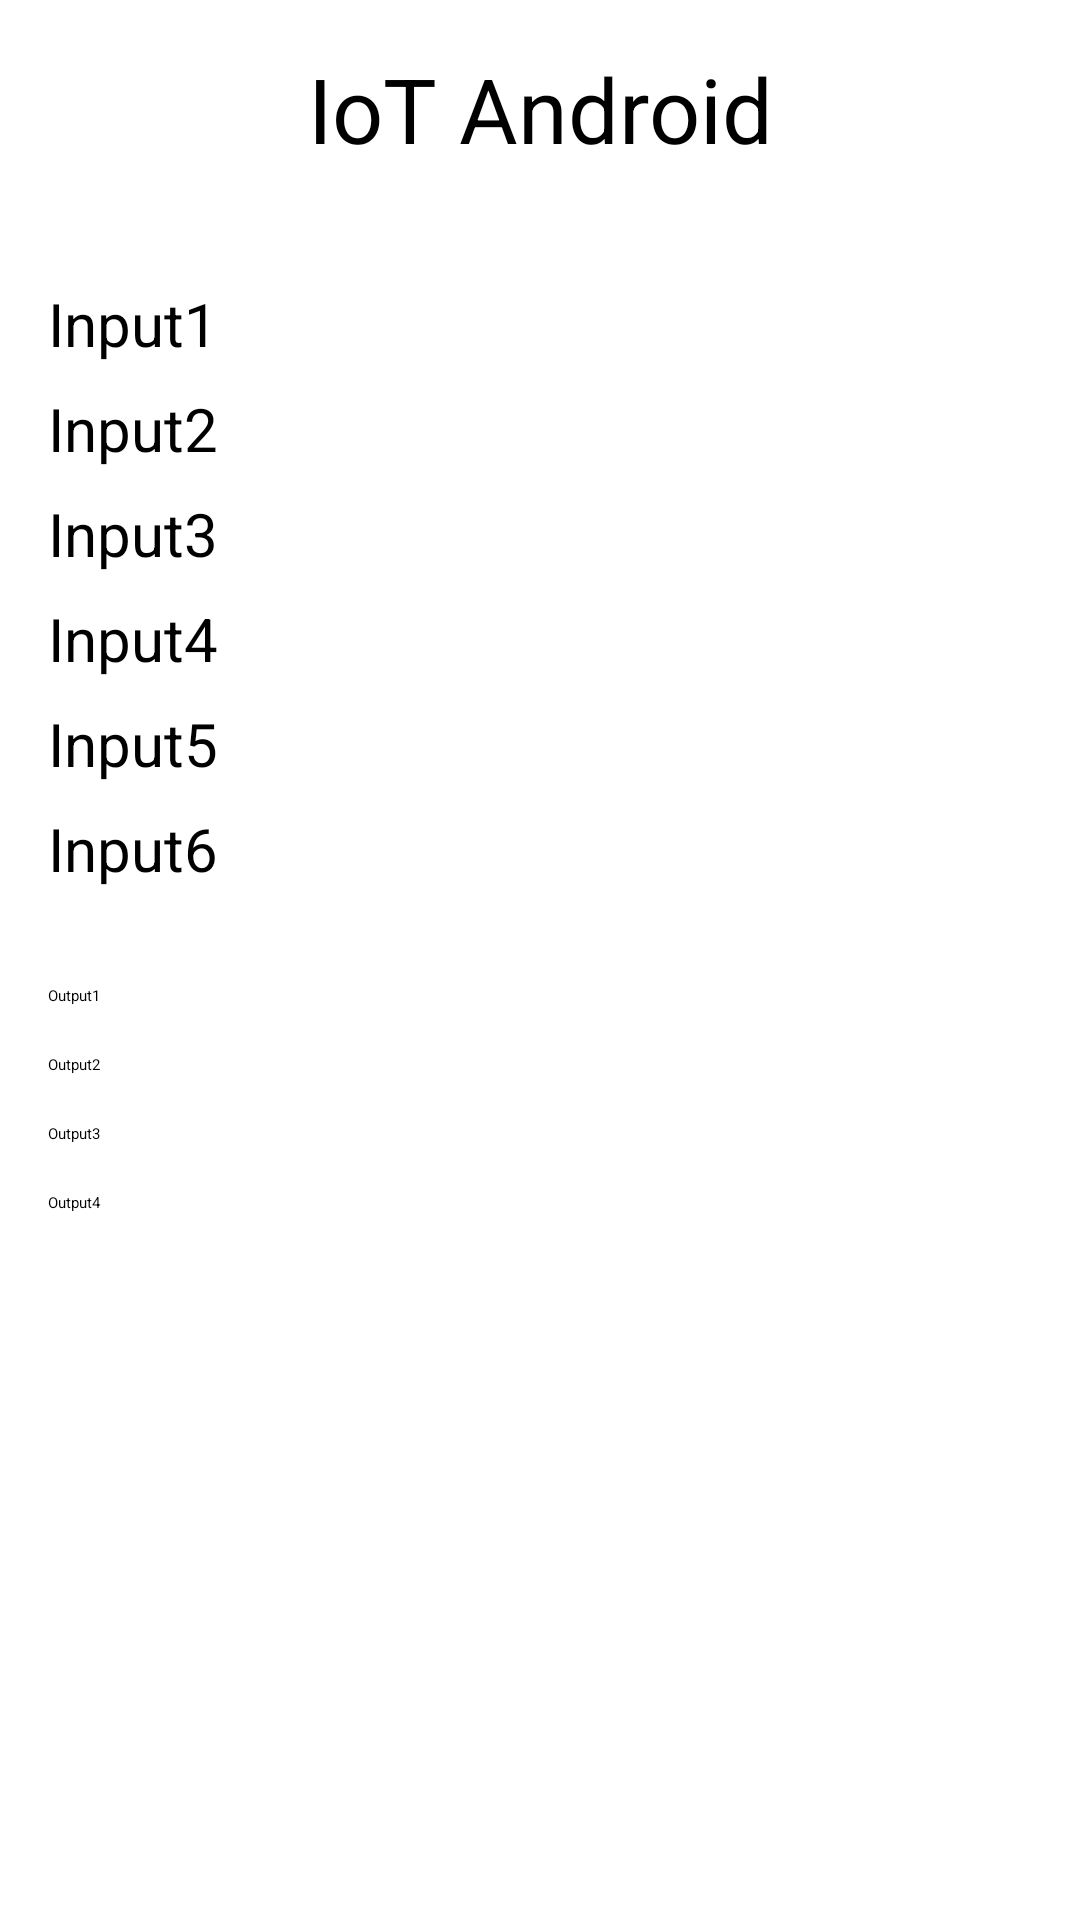

Android layout source for this screen:
<!-- AndroidManifest.xml: application theme Theme.IoT -->
<!-- res/layout/fragment_main.xml -->
<?xml version="1.0" encoding="utf-8"?>
<LinearLayout
    xmlns:android="http://schemas.android.com/apk/res/android"
    xmlns:tools="http://schemas.android.com/tools"
    android:id="@+id/main"
    android:layout_width="match_parent"
    android:layout_height="match_parent"
    android:orientation="vertical"
    android:paddingTop="150dp"
    android:padding="16dp"
    tools:context=".MainActivity">

    
    <TextView
        android:id="@+id/textView"
        android:layout_width="match_parent"
        android:layout_height="wrap_content"
        android:text="@string/iot_android"
        android:textSize="30sp"
        android:textAlignment="center"
        android:paddingBottom="30dp" />

    
    <LinearLayout
        android:layout_width="match_parent"
        android:layout_height="wrap_content"
        android:orientation="horizontal"
        android:paddingTop="8dp">
        <TextView
            android:layout_width="0dp"
            android:layout_height="wrap_content"
            android:layout_weight="1"
            android:text="@string/input1"
            android:textSize="20sp" />
        <TextView
            android:id="@+id/input1"
            android:layout_width="wrap_content"
            android:layout_height="wrap_content"
            android:textSize="20sp" />
    </LinearLayout>

    <LinearLayout
        android:layout_width="match_parent"
        android:layout_height="wrap_content"
        android:orientation="horizontal"
        android:paddingTop="8dp">
        <TextView
            android:layout_width="0dp"
            android:layout_height="wrap_content"
            android:layout_weight="1"
            android:text="@string/input2"
            android:textSize="20sp" />
        <TextView
            android:id="@+id/input2"
            android:layout_width="wrap_content"
            android:layout_height="wrap_content"
            android:textSize="20sp" />
    </LinearLayout>

    <LinearLayout
        android:layout_width="match_parent"
        android:layout_height="wrap_content"
        android:orientation="horizontal"
        android:paddingTop="8dp">
        <TextView
            android:layout_width="0dp"
            android:layout_height="wrap_content"
            android:layout_weight="1"
            android:text="@string/input3"
            android:textSize="20sp" />
        <TextView
            android:id="@+id/input3"
            android:layout_width="wrap_content"
            android:layout_height="wrap_content"
            android:textSize="20sp" />
    </LinearLayout>

    <LinearLayout
        android:layout_width="match_parent"
        android:layout_height="wrap_content"
        android:orientation="horizontal"
        android:paddingTop="8dp">
        <TextView
            android:layout_width="0dp"
            android:layout_height="wrap_content"
            android:layout_weight="1"
            android:text="@string/input4"
            android:textSize="20sp" />
        <TextView
            android:id="@+id/input4"
            android:layout_width="wrap_content"
            android:layout_height="wrap_content"
            android:textSize="20sp" />
    </LinearLayout>

    <LinearLayout
        android:layout_width="match_parent"
        android:layout_height="wrap_content"
        android:orientation="horizontal"
        android:paddingTop="8dp">
        <TextView
            android:layout_width="0dp"
            android:layout_height="wrap_content"
            android:layout_weight="1"
            android:text="@string/input5txt"
            android:textSize="20sp" />
        <TextView
            android:id="@+id/input5"
            android:layout_width="wrap_content"
            android:layout_height="wrap_content"
            android:textSize="20sp" />
    </LinearLayout>

    <LinearLayout
        android:layout_width="match_parent"
        android:layout_height="wrap_content"
        android:orientation="horizontal"
        android:paddingTop="8dp">
        <TextView
            android:layout_width="0dp"
            android:layout_height="wrap_content"
            android:layout_weight="1"
            android:text="@string/input6txt"
            android:textSize="20sp" />
        <TextView
            android:id="@+id/input6"
            android:layout_width="wrap_content"
            android:layout_height="wrap_content"
            android:textSize="20sp" />
    </LinearLayout>

    
    <Button
        android:id="@+id/output1"
        android:layout_width="match_parent"
        android:layout_height="wrap_content"
        android:text="@string/output1"
        android:layout_marginTop="32dp"
        tools:ignore="VisualLintButtonSize"
        android:visibility="visible"
        android:clickable="true"
        android:focusable="true"/>

    <Button
        android:id="@+id/output2"
        android:layout_width="match_parent"
        android:layout_height="wrap_content"
        android:text="@string/output2"
        android:layout_marginTop="16dp"
        tools:ignore="VisualLintButtonSize"
        android:visibility="visible"
        android:clickable="true"
        android:focusable="true"/>

    <Button
        android:id="@+id/output3"
        android:layout_width="match_parent"
        android:layout_height="wrap_content"
        android:text="@string/output3"
        android:layout_marginTop="16dp"
        tools:ignore="VisualLintButtonSize"
        android:visibility="visible"
        android:clickable="true"
        android:focusable="true" />

    <Button
        android:id="@+id/output4"
        android:layout_width="match_parent"
        android:layout_height="wrap_content"
        android:text="@string/output4"
        android:layout_marginTop="16dp"
        tools:ignore="VisualLintButtonSize"
        android:visibility="visible"
        android:clickable="true"
        android:focusable="true"/>

    <Switch
        android:id="@+id/switch_automation"
        android:layout_width="wrap_content"
        android:layout_height="0dp"
        android:checked="false"
        android:text="Manuális"
        android:layout_marginTop="16dp"
        android:layout_gravity="center"
        android:layout_weight="1"
        android:textSize="20sp"
        tools:ignore="UseSwitchCompatOrMaterialXml" />


</LinearLayout>
<!-- resources referenced by this layout -->
<resources>
  <string name="input1">Input1</string>
  <string name="input2">Input2</string>
  <string name="input3">Input3</string>
  <string name="input4">Input4</string>
  <string name="input5txt">Input5</string>
  <string name="input6txt">Input6</string>
  <string name="iot_android">IoT Android</string>
  <string name="output1">Output1</string>
  <string name="output2">Output2</string>
  <string name="output3">Output3</string>
  <string name="output4">Output4</string>
  <style name="Theme.IoT" parent="Base.Theme.IoT">
      
      <item name="android:navigationBarColor">@android:color/transparent</item>
      <item name="android:statusBarColor">@android:color/transparent</item>
      <item name="android:windowLightStatusBar">?attr/isLightTheme</item>
    </style>
</resources>
